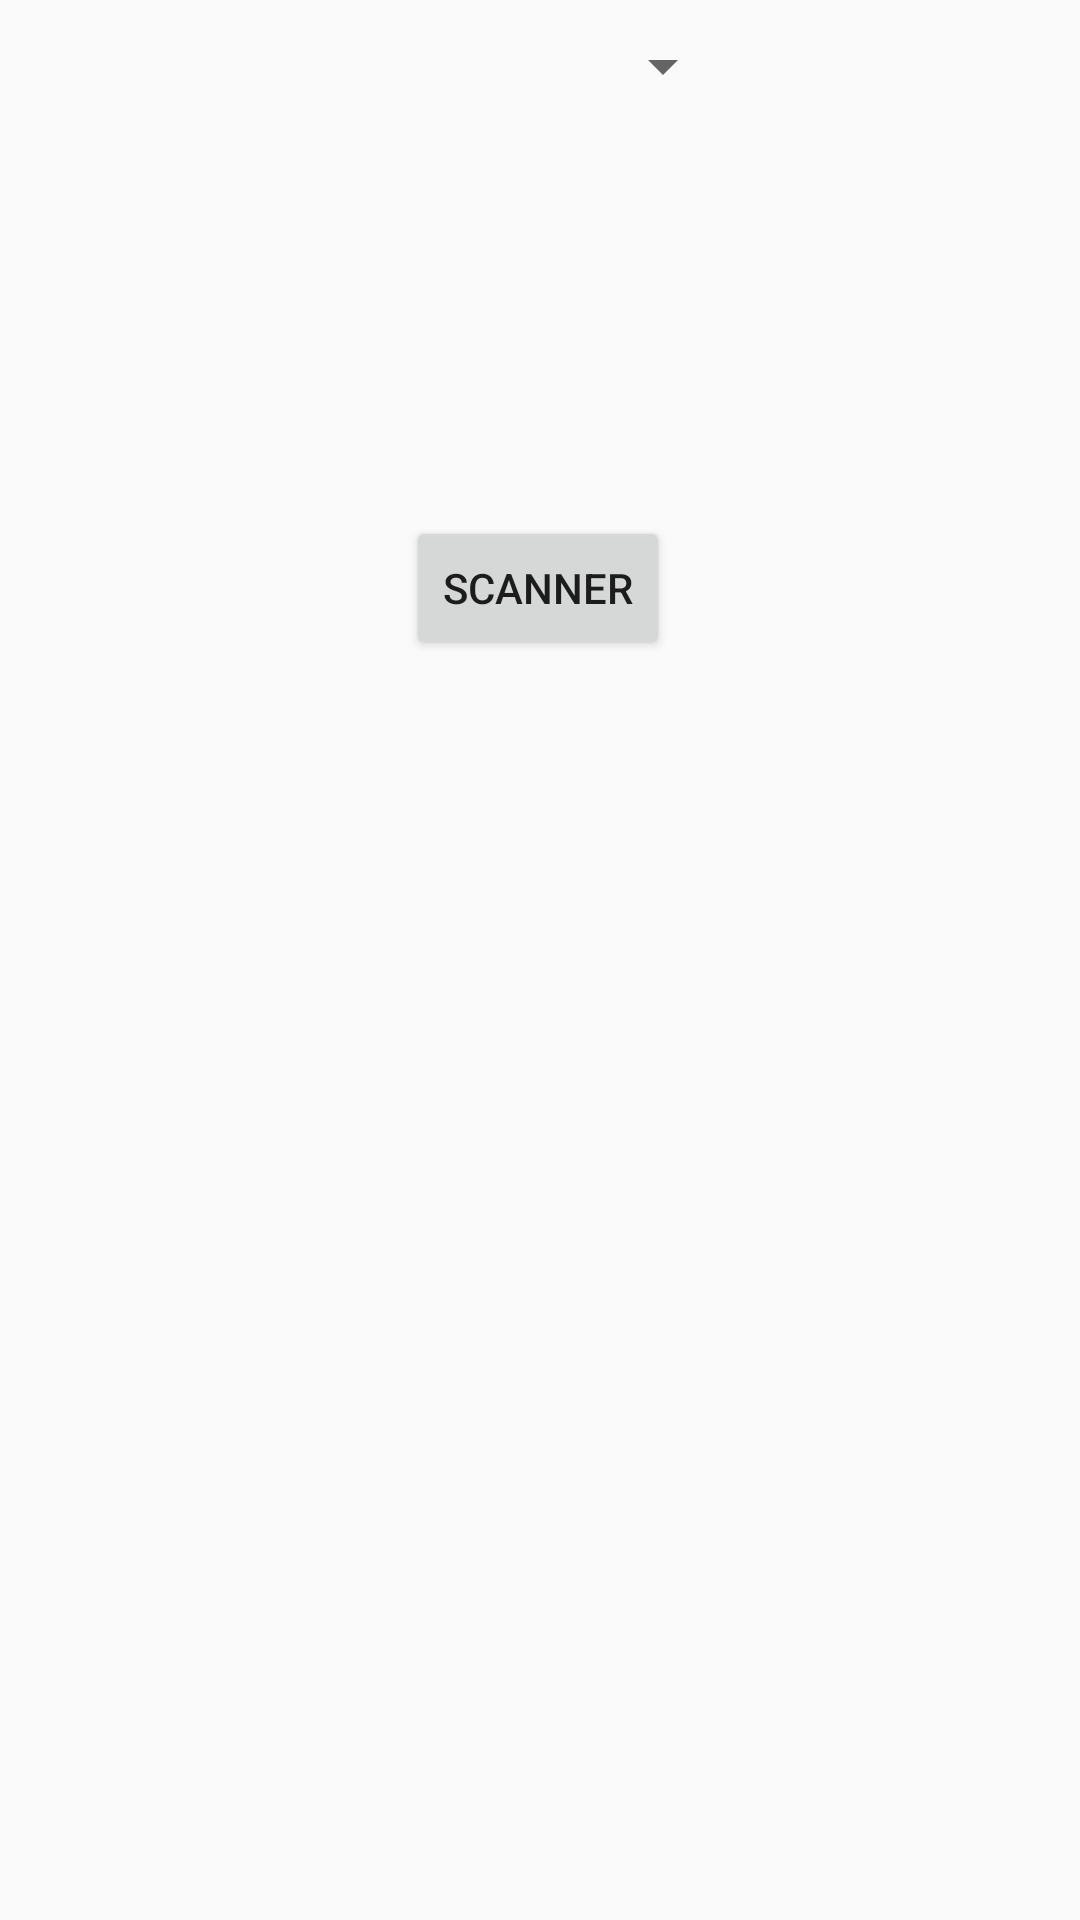

Layout XML and referenced resources for this Android screen:
<!-- AndroidManifest.xml: application theme Theme.AppCompat.Light.NoActionBar -->
<!-- res/layout/activity_lector_qr.xml -->
<?xml version="1.0" encoding="utf-8"?>
<androidx.coordinatorlayout.widget.CoordinatorLayout xmlns:android="http://schemas.android.com/apk/res/android"
    xmlns:app="http://schemas.android.com/apk/res-auto"
    xmlns:tools="http://schemas.android.com/tools"
    android:layout_width="match_parent"
    android:layout_height="match_parent"
    tools:context=".lector_qr">

    <androidx.constraintlayout.widget.ConstraintLayout
        android:id="@+id/constraintLayout3"
        android:layout_width="match_parent"
        android:layout_height="match_parent">

        <Button
            android:id="@+id/btn_scanner"
            android:layout_width="wrap_content"
            android:layout_height="wrap_content"
            android:layout_marginTop="172dp"
            android:text="Scanner"
            app:layout_constraintEnd_toEndOf="parent"
            app:layout_constraintHorizontal_bias="0.498"
            app:layout_constraintStart_toStartOf="parent"
            app:layout_constraintTop_toTopOf="parent" />

        <TextView
            android:id="@+id/textCode"
            android:layout_width="320dp"
            android:layout_height="262dp"
            android:layout_marginTop="64dp"
            app:layout_constraintEnd_toEndOf="parent"
            app:layout_constraintHorizontal_bias="0.494"
            app:layout_constraintStart_toStartOf="parent"
            app:layout_constraintTop_toBottomOf="@+id/btn_scanner" />

        <Spinner
            android:id="@+id/spinner4"
            android:layout_width="245dp"
            android:layout_height="44dp"
            tools:layout_editor_absoluteX="83dp"
            tools:layout_editor_absoluteY="87dp" />

    </androidx.constraintlayout.widget.ConstraintLayout>

</androidx.coordinatorlayout.widget.CoordinatorLayout>
<!-- resources referenced by this layout -->
<resources>

</resources>
